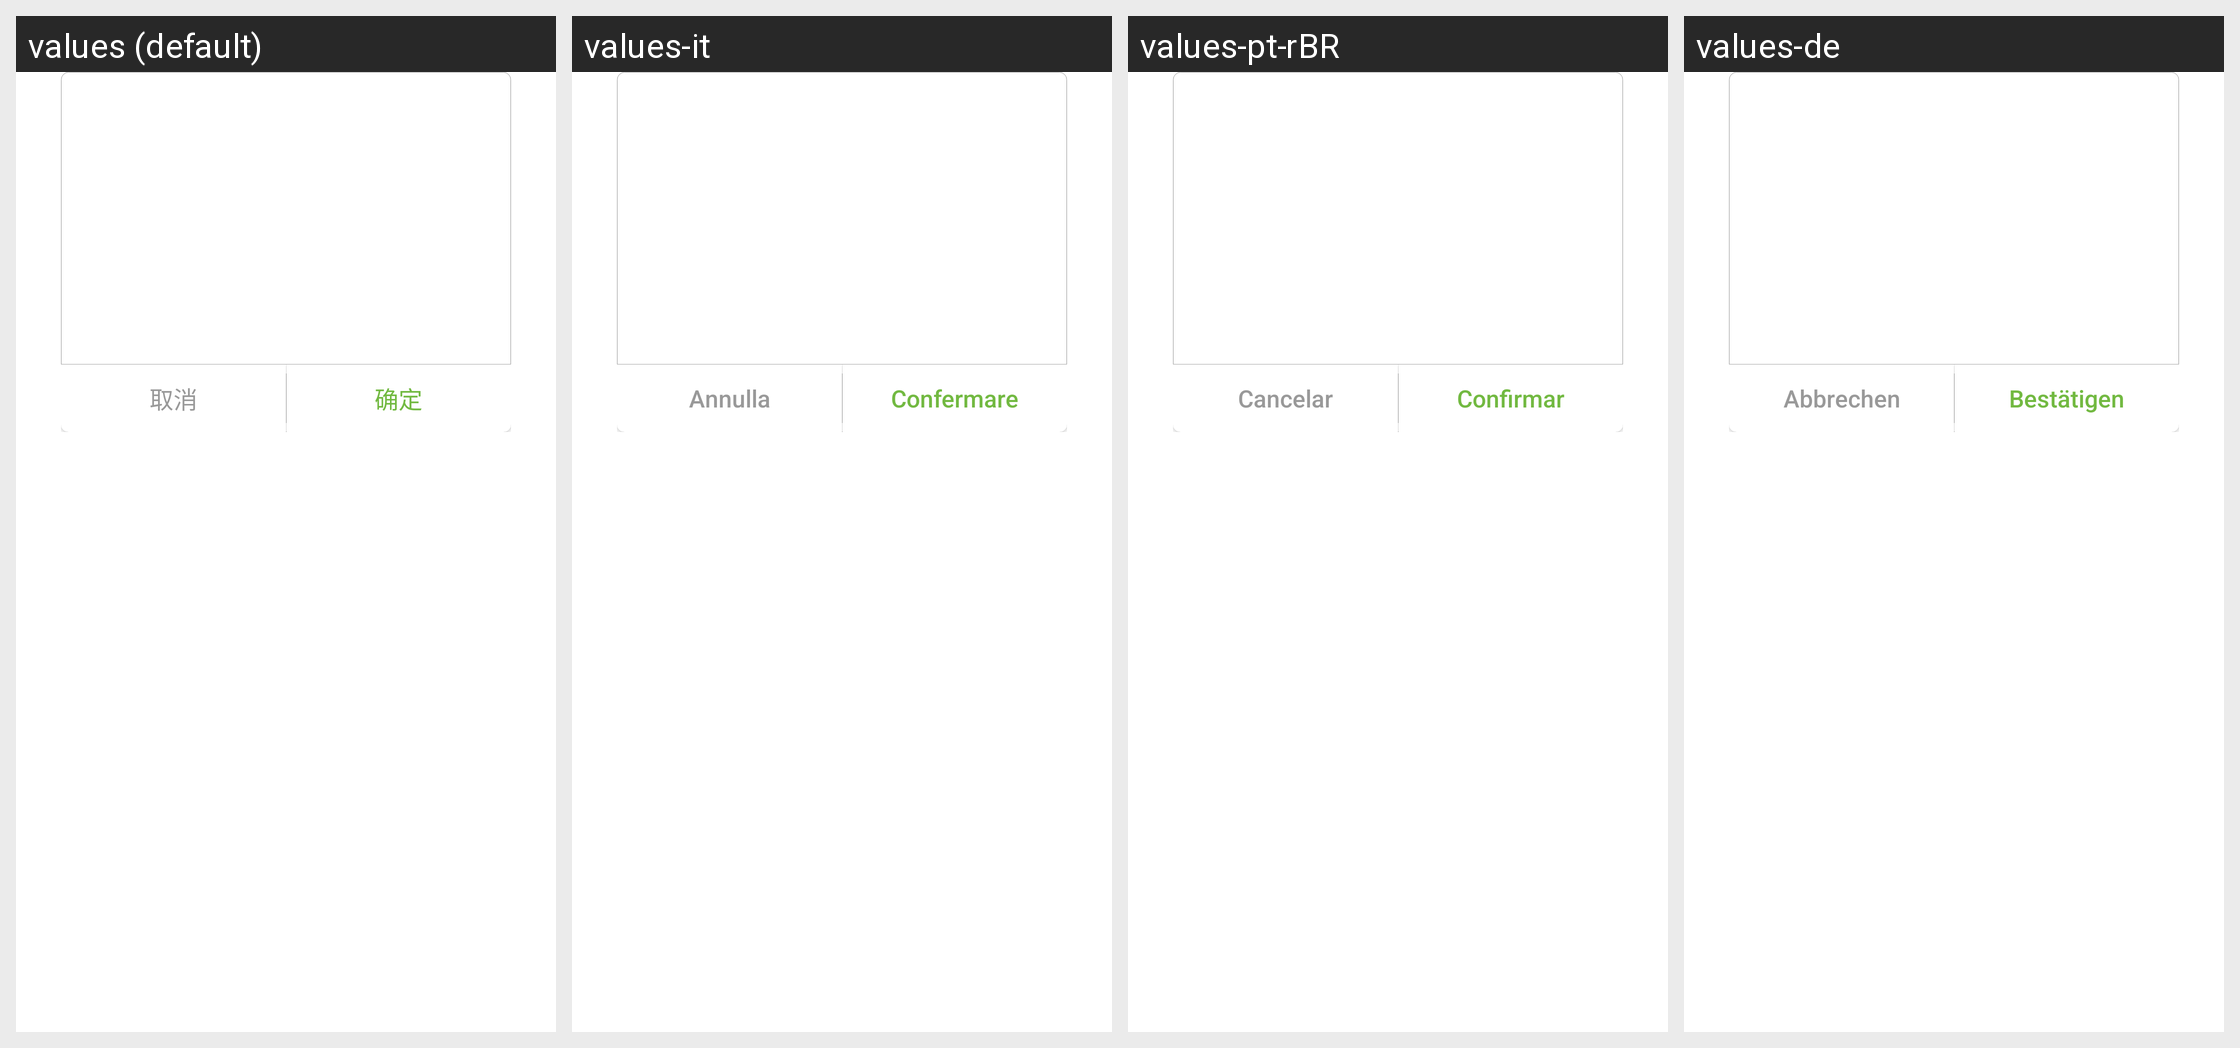

For this localized Android screen grid, give each drawn string resource with its value in every locale shown.
Android screen res/layout/dialog_cancel_confirm.xml rendered under 4 locales, left to right: values (default), values-it, values-pt-rBR, values-de. Device: Nexus 5 (rendered at 1080×1920; each locale shown at half size, 540×960, under a caption strip naming it); theme GWApp.Them.
Other locales in the repository, not shown: values-en, values-es, values-fr, values-in, values-ko, values-ru, values-th, values-tl, values-tr.
Strings drawn on this screen, with the default value and each locale's value (text and hints the layout hard-codes, and strings that could not be matched under every locale, appear in the picture but are not listed):

cancel
  values: 取消
  values-it: Annulla
  values-pt-rBR: Cancelar
  values-de: Abbrechen

confirm
  values: 确定
  values-it: Confermare
  values-pt-rBR: Confirmar
  values-de: Bestätigen
